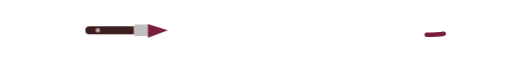
t = 0.00 s
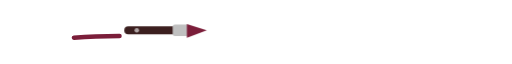
t = 0.75 s
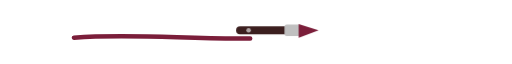
t = 1.50 s
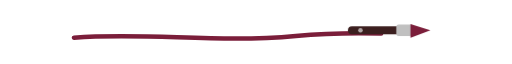
t = 2.25 s

The animated SVG that drew these frames (rendered in a browser with its animation timeline set to each time). Animation: 2 CSS @keyframes rules; one cycle of 3.00 s, repeats indefinitely.

<svg width="900" height="90" viewBox="0 0 900 90" xmlns="http://www.w3.org/2000/svg">
  <style>
    .pincel {
      animation: mover 3s ease-in-out infinite alternate;
      transform-origin: center;
    }

    @keyframes mover {
      from {
        transform: translateX(90px);
      }
      to {
        transform: translateX(620px);
      }
    }

    .linea {
      stroke-dasharray: 620;
      stroke-dashoffset: 620;
      animation: dibujar 3s ease-in-out infinite alternate;
    }

    @keyframes dibujar {
      from {
        stroke-dashoffset: 620;
      }
      to {
        stroke-dashoffset: 0;
      }
    }
  </style>

  <path class="linea" d="M130 55 C260 45, 380 65, 520 52 C650 40, 740 55, 780 48" fill="none" stroke="#7B1E3A" stroke-width="8" stroke-linecap="round"></path>

  <g class="pincel">
    <rect x="60" y="35" width="95" height="14" rx="7" fill="#3b1f1f"></rect>
    <rect x="145" y="32" width="28" height="20" rx="4" fill="#c0c0c0"></rect>
    <path d="M170 31 L205 42 L170 55 Z" fill="#7B1E3A"></path>
    <circle cx="82" cy="42" r="4" fill="#ffffff" opacity="0.6"></circle>
  </g>
</svg>
